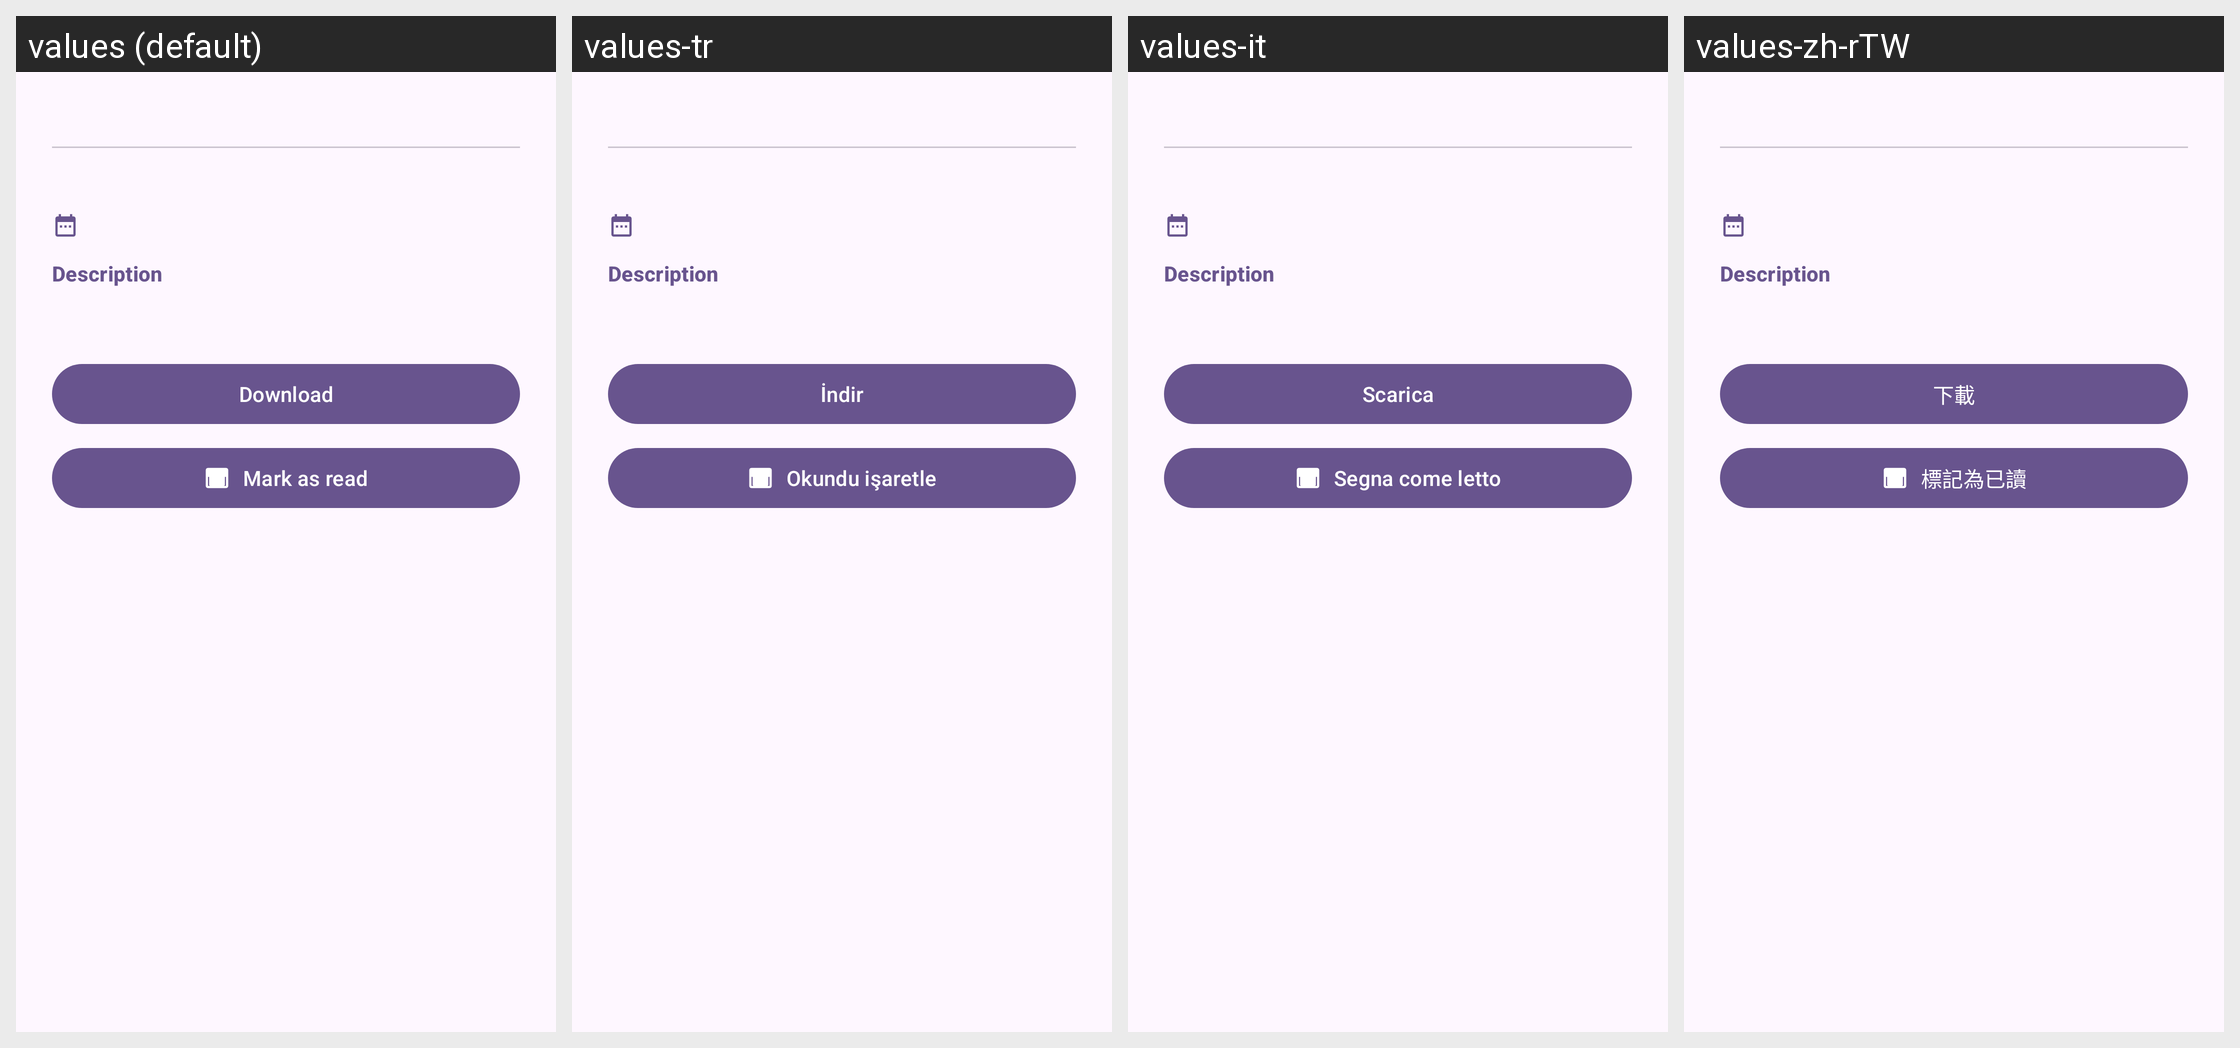

Here is an Android app screen in its default locale and in the app's own translations. Write out the translated-string differences for the strings that appear on this screen.
Android screen res/layout/dialog_rss_details.xml rendered under 4 locales, left to right: values (default), values-tr, values-it, values-zh-rTW. Device: Nexus 5 (rendered at 1080×1920; each locale shown at half size, 540×960, under a caption strip naming it); theme AppTheme.
Other locales in the repository, not shown: values-de, values-es, values-fr, values-ja, values-ko, values-pt-rBR, values-ru, values-vi, values-zh-rCN.
Strings drawn on this screen, with the default value and each locale's value (text and hints the layout hard-codes, and strings that could not be matched under every locale, appear in the picture but are not listed):

rss_description
  values: Description
  values-tr: Description  [not translated; the default value is used]
  values-it: Description  [not translated; the default value is used]
  values-zh-rTW: Description  [not translated; the default value is used]

rss_add_torrent
  values: Download
  values-tr: İndir
  values-it: Scarica
  values-zh-rTW: 下載

rss_mark_read
  values: Mark as read
  values-tr: Okundu işaretle
  values-it: Segna come letto
  values-zh-rTW: 標記為已讀
